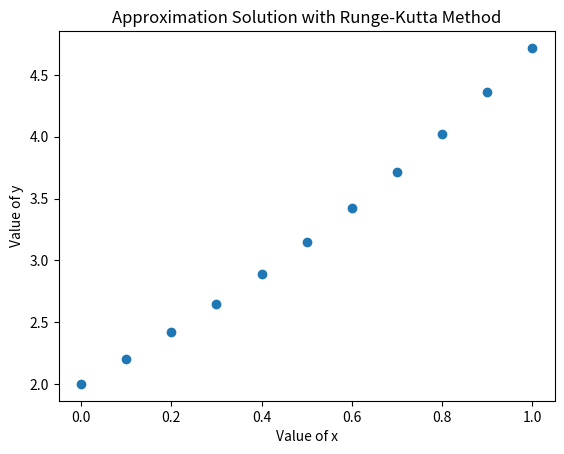

The matplotlib source for this figure:
import numpy as np
from matplotlib import pyplot as plt

x0 = 0
y0 = 2
xf = 1
n = 11
deltax = (xf-x0)/(n-1)
x = np.linspace(x0,xf,n)
def f(x,y):
	return y-x

y = np.zeros([n])
y[0] = y0
for i in range(1,n):
	k1 = deltax*f(x[i-1],y0)
	k2 = deltax*f(x[i-1]+deltax/2,y0+k1/2)
	k3 = deltax*f(x[i-1]+deltax/2,y0+k2/2)
	k4 = deltax*f(x[i-1]+deltax,y0+k3)
	y[i] =  y0 + (k1 + 2*k2 + 2*k3 + k4)/6
	y0 = y[i]

print("x_n\t    y_n")
for i in range(n):
	print(x[i],"\t",format(y[i],'6f'))

plt.plot(x,y,'o')
plt.xlabel("Value of x")
plt.ylabel("Value of y")
plt.title("Approximation Solution with Runge-Kutta Method")
plt.show()

#table 19.3
